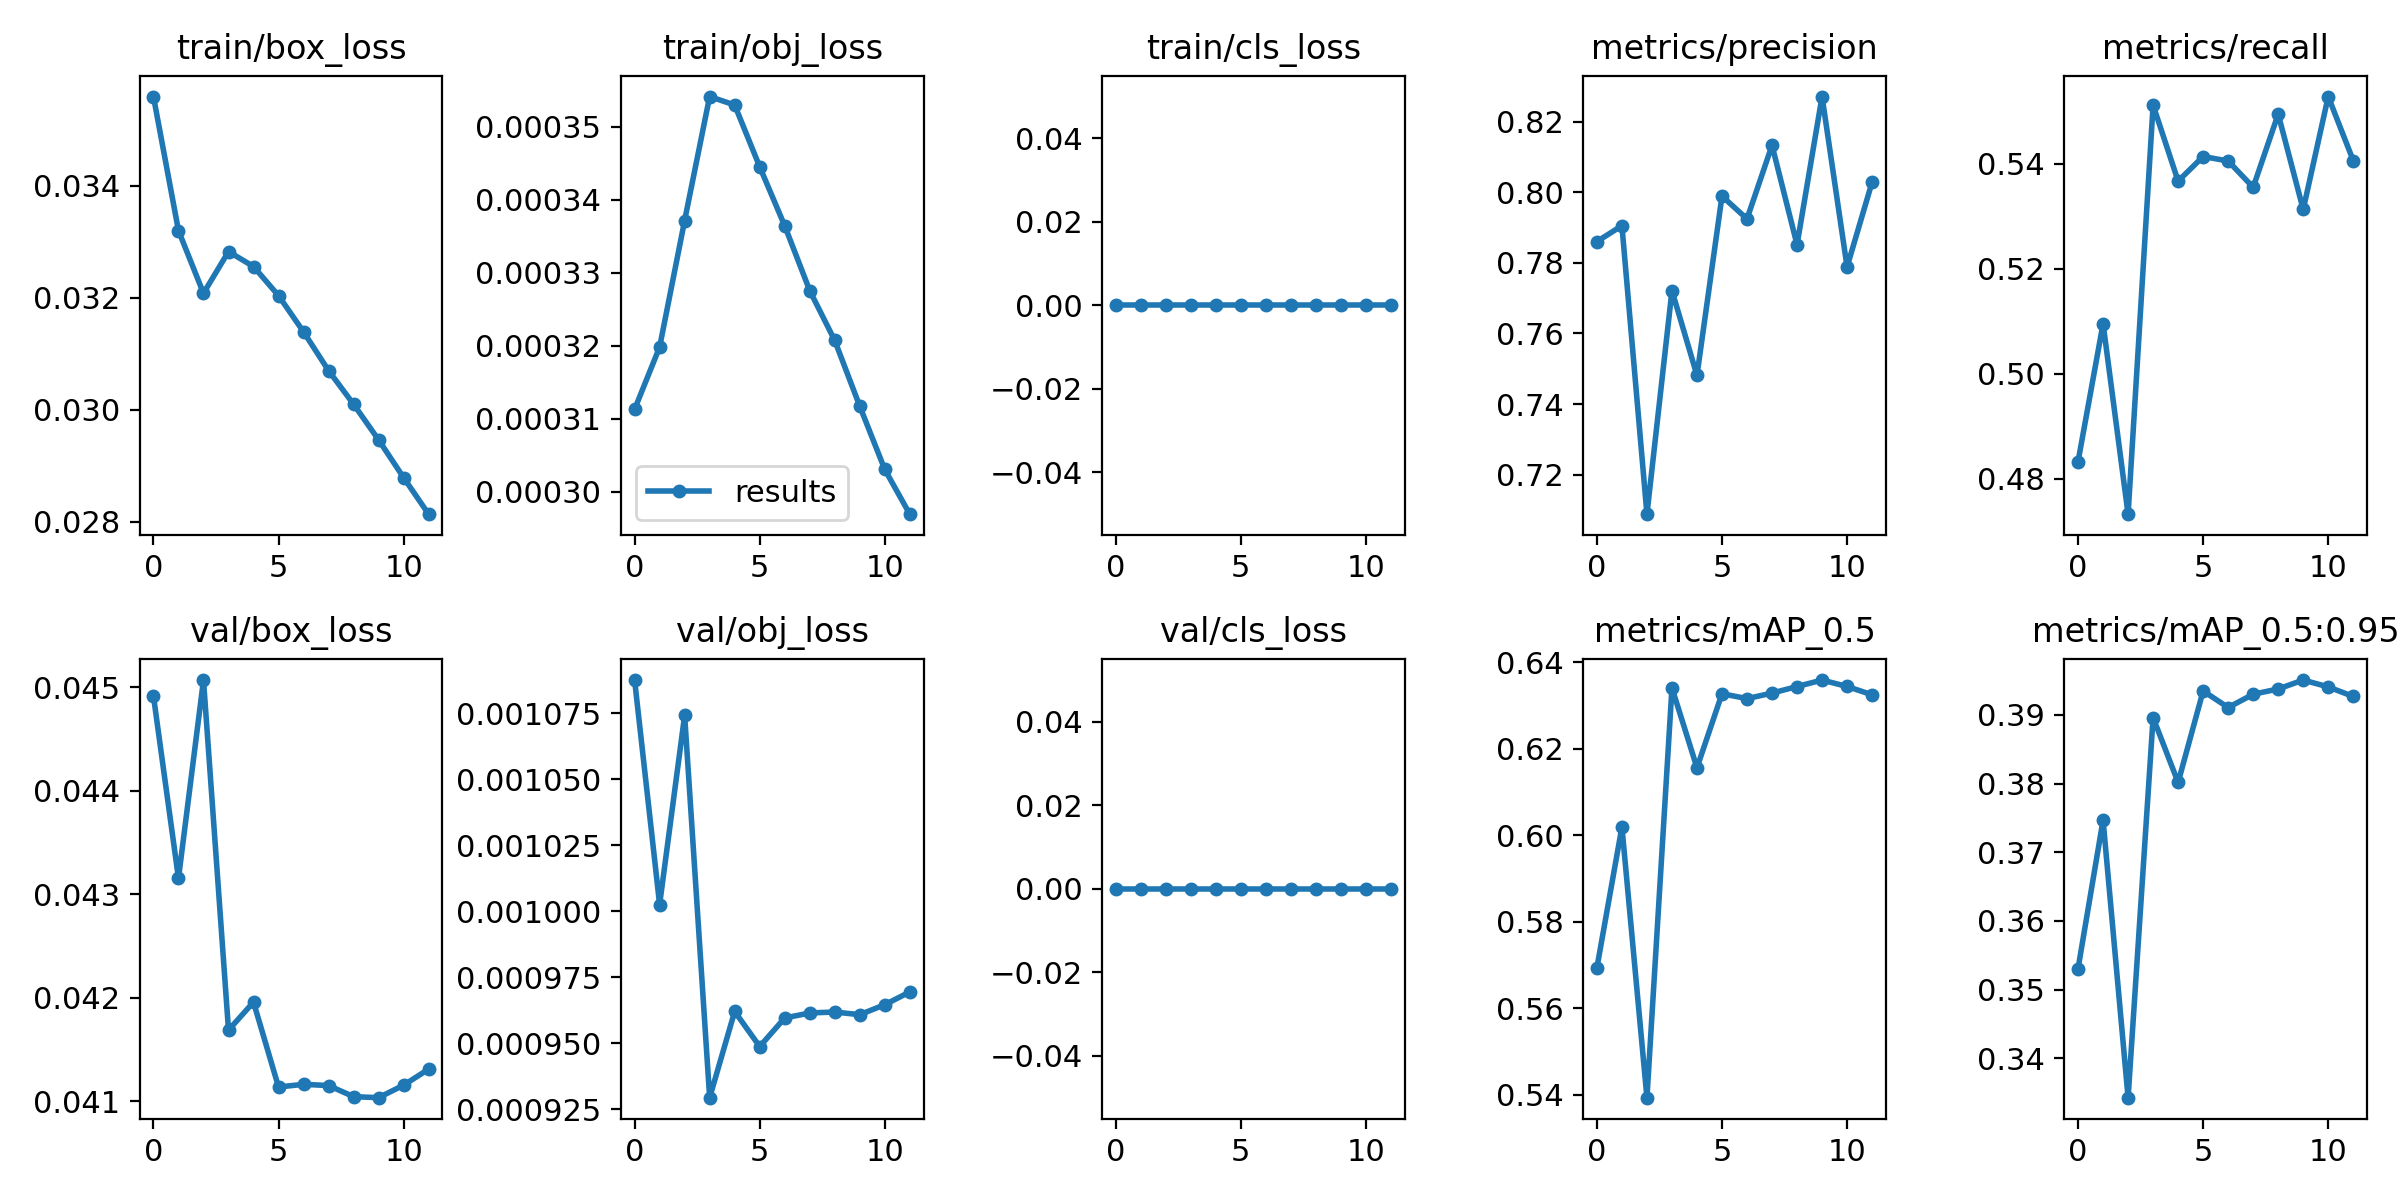

The data file committed next to this chart (first rows):
epoch, train/box_loss, train/obj_loss, train/cls_loss, metrics/precision, metrics/recall, metrics/mAP_0.5, metrics/mAP_0.5:0.95, val/box_loss, val/obj_loss, val/cls_loss, x/lr0, x/lr1, x/lr2
0, 0.03559, 0.0003113, 0, 0.786, 0.4833, 0.5694, 0.3531, 0.04491, 0.001088, 0, 0.0003332, 0.0003332, 0.06702
1, 0.0332, 0.0003198, 0, 0.7905, 0.5095, 0.6019, 0.3747, 0.04315, 0.001003, 0, 0.0006115, 0.0006115, 0.03396
2, 0.03208, 0.0003372, 0, 0.7088, 0.4732, 0.5393, 0.3342, 0.04507, 0.001074, 0, 0.0008349, 0.0008349, 0.0008509
3, 0.03283, 0.0003542, 0, 0.7721, 0.5512, 0.6341, 0.3896, 0.04169, 0.0009295, 0, 0.0007525, 0.0007525, 0.0007525
4, 0.03256, 0.000353, 0, 0.7481, 0.5367, 0.6156, 0.3802, 0.04196, 0.0009621, 0, 0.0007525, 0.0007525, 0.0007525
5, 0.03204, 0.0003445, 0, 0.7989, 0.5414, 0.6328, 0.3935, 0.04114, 0.0009488, 0, 0.00067, 0.00067, 0.00067
6, 0.03139, 0.0003365, 0, 0.7924, 0.5405, 0.6316, 0.3911, 0.04116, 0.0009596, 0, 0.0005875, 0.0005875, 0.0005875
7, 0.0307, 0.0003276, 0, 0.8133, 0.5355, 0.6329, 0.393, 0.04115, 0.0009615, 0, 0.000505, 0.000505, 0.000505
8, 0.0301, 0.0003207, 0, 0.7851, 0.5495, 0.6344, 0.3938, 0.04104, 0.0009619, 0, 0.0004225, 0.0004225, 0.0004225
9, 0.02947, 0.0003117, 0, 0.8271, 0.5313, 0.6359, 0.3951, 0.04103, 0.0009609, 0, 0.00034, 0.00034, 0.00034
10, 0.02879, 0.0003031, 0, 0.7789, 0.5528, 0.6344, 0.3941, 0.04115, 0.0009647, 0, 0.0002575, 0.0002575, 0.0002575
11, 0.02814, 0.0002969, 0, 0.8029, 0.5406, 0.6325, 0.3927, 0.04131, 0.0009695, 0, 0.000175, 0.000175, 0.000175
